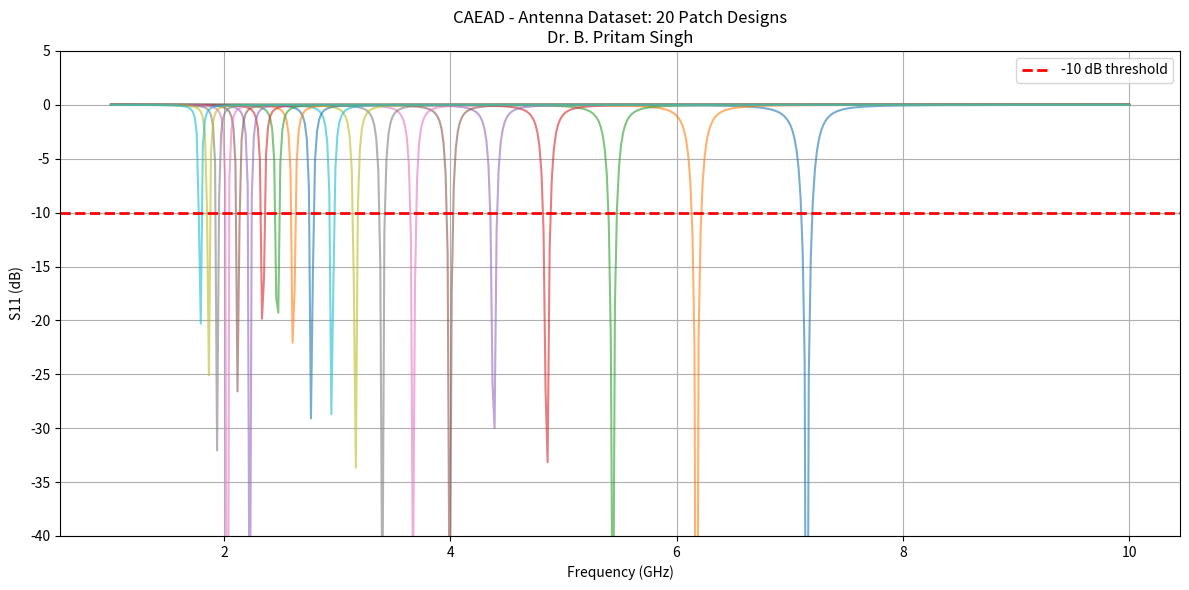

The matplotlib source for this figure:
# CAEAD - Antenna Dataset Generation
# Dr. B. Pritam Singh
# Multiple patch antenna designs - S11 vs Frequency

import numpy as np
import matplotlib.pyplot as plt
import pandas as pd

# Patch antenna parameters
# Length (L) controls resonant frequency: f0 = c / (2 * L * sqrt(er))
# er = dielectric constant of substrate

c = 3e8  # speed of light
er = 4.4  # FR4 substrate

# Generate 20 different patch lengths - 10mm to 40mm
patch_lengths = np.linspace(10e-3, 40e-3, 20)

# Frequency range
freq = np.linspace(1e9, 10e9, 500)

# Store results
results = []

plt.figure(figsize=(12, 6))

for i, L in enumerate(patch_lengths):
    # Resonant frequency formula
    f0 = c / (2 * L * np.sqrt(er))
    
    # Bandwidth ~ 2% of f0 for basic patch
    BW = 0.02 * f0
    
    # S11 model
    s11_linear = (freq - f0)**2 / ((freq - f0)**2 + (BW/2)**2)
    s11_dB = 20 * np.log10(s11_linear + 1e-10)
    
    # Save to results
    results.append({
        'design_id': i+1,
        'patch_length_mm': round(L*1000, 2),
        'resonant_freq_GHz': round(f0/1e9, 3),
        'min_s11_dB': round(min(s11_dB), 2),
        'bandwidth_MHz': round(BW/1e6, 1)
    })
    
    # Plot
    plt.plot(freq/1e9, s11_dB, alpha=0.6, linewidth=1.5)

plt.axhline(y=-10, color='red', linestyle='--', linewidth=2, label='-10 dB threshold')
plt.xlabel('Frequency (GHz)')
plt.ylabel('S11 (dB)')
plt.title('CAEAD - Antenna Dataset: 20 Patch Designs\nDr. B. Pritam Singh')
plt.legend()
plt.grid(True)
plt.ylim(-40, 5)
plt.tight_layout()
plt.savefig('antenna_dataset_plot.png')
plt.show()

# Save dataset to CSV
df = pd.DataFrame(results)
df.to_csv('antenna_dataset.csv', index=False)

print("=" * 50)
print("CAEAD Dataset Generated!")
print("=" * 50)
print(df.to_string(index=False))
print("=" * 50)
print(f"Total designs: {len(results)}")
print("Files saved: antenna_dataset_plot.png, antenna_dataset.csv")
